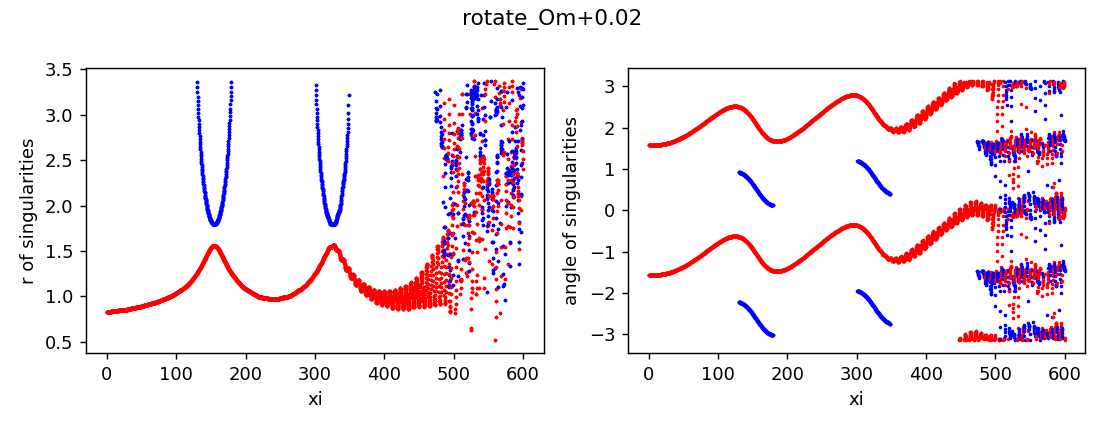

Data behind this chart, as committed beside it:
z, x, y, r, angle, charge
0.0, 3.5639824425004463e-12, -0.8327, 0.8327, -1.571, 1
0.0, 3.675393323021581e-12, 0.8327, 0.8327, 1.571, 1
0.25, -1.6194137011926735e-07, -0.8327, 0.8327, -1.571, 1
0.25, 1.6194860755214258e-07, 0.8327, 0.8327, 1.571, 1
0.5, -8.116468023233736e-07, -0.8328, 0.8328, -1.571, 1
0.5, 8.116540400199268e-07, 0.8328, 0.8328, 1.571, 1
0.75, -2.7619610306617304e-06, -0.8328, 0.8328, -1.571, 1
0.75, 2.7619682685456337e-06, 0.8328, 0.8328, 1.571, 1
1.0, -4.128698600502911e-06, -0.8327, 0.8327, -1.571, 1
1.0, 4.128705837699864e-06, 0.8327, 0.8327, 1.571, 1
1.25, -4.169171387180537e-06, -0.8327, 0.8327, -1.571, 1
1.25, 4.169178625786085e-06, 0.8327, 0.8327, 1.571, 1
1.5, -3.75783943746405e-06, -0.8327, 0.8327, -1.571, 1
1.5, 3.7578466799137455e-06, 0.8327, 0.8327, 1.571, 1
1.75, -3.68233633515902e-06, -0.8327, 0.8327, -1.571, 1
1.75, 3.6823435721269893e-06, 0.8327, 0.8327, 1.571, 1
2.0, -4.353162799286547e-06, -0.8327, 0.8327, -1.571, 1
2.0, 4.353170039293752e-06, 0.8327, 0.8327, 1.571, 1
2.25, -5.986495491029642e-06, -0.8327, 0.8327, -1.571, 1
2.25, 5.986502728934362e-06, 0.8327, 0.8327, 1.571, 1
2.5, -8.73823058331058e-06, -0.8328, 0.8328, -1.571, 1
2.5, 8.738237824032491e-06, 0.8328, 0.8328, 1.571, 1
2.75, -1.2756671324901103e-05, -0.8328, 0.8328, -1.571, 1
2.75, 1.2756678558156764e-05, 0.8328, 0.8328, 1.571, 1
3.0, -1.8195657737044013e-05, -0.8328, 0.8328, -1.571, 1
3.0, 1.8195664971729086e-05, 0.8328, 0.8328, 1.571, 1
3.25, -2.5205627403879216e-05, -0.8328, 0.8328, -1.571, 1
3.25, 2.5205634637981422e-05, 0.8328, 0.8328, 1.571, 1
3.5, -3.391528582714909e-05, -0.8328, 0.8328, -1.571, 1
3.5, 3.391529305832308e-05, 0.8328, 0.8328, 1.571, 1
3.75, -4.446023652089626e-05, -0.8328, 0.8328, -1.571, 1
3.75, 4.4460243747268535e-05, 0.8328, 0.8328, 1.571, 1
4.0, -5.686723329720311e-05, -0.8328, 0.8328, -1.571, 1
4.0, 5.6867240521230045e-05, 0.8328, 0.8328, 1.571, 1
4.25, -7.116097564371232e-05, -0.8329, 0.8329, -1.571, 1
4.25, 7.11609828622159e-05, 0.8329, 0.8329, 1.571, 1
4.5, -8.744219935657993e-05, -0.8329, 0.8329, -1.571, 1
4.5, 8.744220657197488e-05, 0.8329, 0.8329, 1.571, 1
4.75, -0.0001051, -0.8329, 0.8329, -1.571, 1
4.75, 0.0001051, 0.8329, 0.8329, 1.571, 1
5.0, -0.0001245, -0.833, 0.833, -1.571, 1
5.0, 0.0001245, 0.833, 0.833, 1.571, 1
5.25, -0.0001452, -0.833, 0.833, -1.571, 1
5.25, 0.0001452, 0.833, 0.833, 1.571, 1
5.5, -0.0001657, -0.8331, 0.8331, -1.571, 1
5.5, 0.0001657, 0.8331, 0.8331, 1.571, 1
5.75, -0.0001869, -0.8332, 0.8332, -1.571, 1
5.75, 0.0001869, 0.8332, 0.8332, 1.571, 1
6.0, -0.0002077, -0.8333, 0.8333, -1.571, 1
6.0, 0.0002077, 0.8333, 0.8333, 1.571, 1
6.25, -0.0002264, -0.8334, 0.8334, -1.571, 1
6.25, 0.0002264, 0.8334, 0.8334, 1.571, 1
6.5, -0.0002424, -0.8335, 0.8335, -1.571, 1
6.5, 0.0002424, 0.8335, 0.8335, 1.571, 1
6.75, -0.0002548, -0.8337, 0.8337, -1.571, 1
6.75, 0.0002548, 0.8337, 0.8337, 1.57, 1
7.0, -0.0002622, -0.8338, 0.8338, -1.571, 1
7.0, 0.0002622, 0.8338, 0.8338, 1.57, 1
7.25, -0.0002635, -0.834, 0.834, -1.571, 1
7.25, 0.0002635, 0.834, 0.834, 1.57, 1
... 6,152 more rows
